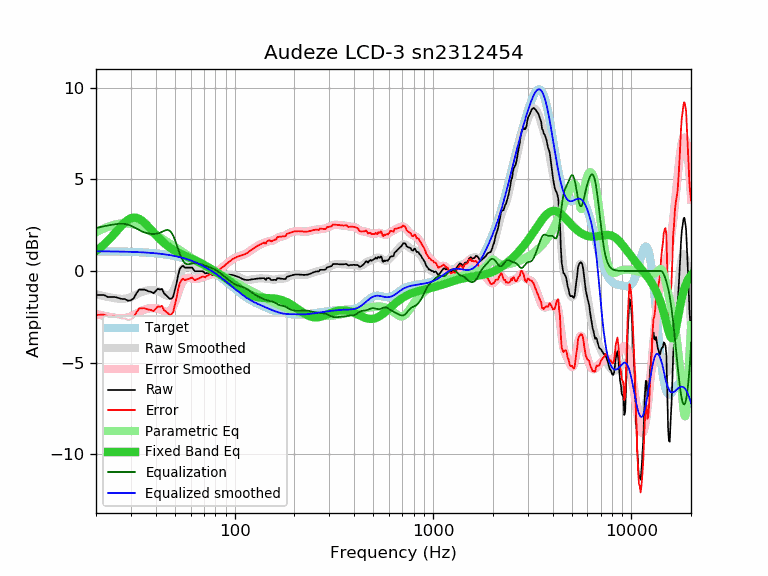

Source data for this figure (header and first rows):
frequency, raw, error, smoothed, error_smoothed, equalization, parametric_eq, equalized_raw, equalized_smoothed, target
20, -1.31, -2.39, -1.26, -2.34, 2.34, 1.10, 1.03, 1.08, 1.08
21, -1.31, -2.39, -1.32, -2.40, 2.40, 1.27, 1.09, 1.08, 1.08
22, -1.31, -2.38, -1.37, -2.45, 2.45, 1.46, 1.14, 1.07, 1.07
23, -1.42, -2.49, -1.42, -2.49, 2.49, 1.66, 1.07, 1.07, 1.07
24, -1.42, -2.49, -1.45, -2.52, 2.52, 1.87, 1.10, 1.07, 1.07
25, -1.42, -2.49, -1.49, -2.55, 2.55, 2.09, 1.13, 1.07, 1.07
26, -1.47, -2.53, -1.51, -2.57, 2.57, 2.30, 1.10, 1.06, 1.06
27, -1.52, -2.58, -1.52, -2.58, 2.58, 2.50, 1.06, 1.06, 1.06
28, -1.53, -2.59, -1.51, -2.57, 2.57, 2.66, 1.04, 1.05, 1.05
29, -1.62, -2.67, -1.48, -2.53, 2.53, 2.79, 0.91, 1.05, 1.05
30, -1.59, -2.64, -1.43, -2.47, 2.47, 2.88, 0.88, 1.05, 1.05
31, -1.48, -2.52, -1.36, -2.40, 2.40, 2.91, 0.92, 1.04, 1.04
32, -1.21, -2.25, -1.28, -2.32, 2.32, 2.90, 1.11, 1.03, 1.03
33, -1.01, -2.04, -1.21, -2.24, 2.24, 2.85, 1.23, 1.03, 1.03
34, -1.01, -2.03, -1.15, -2.17, 2.17, 2.76, 1.16, 1.02, 1.02
35, -1.01, -2.02, -1.10, -2.11, 2.11, 2.65, 1.10, 1.01, 1.01
36, -1.06, -2.07, -1.06, -2.07, 2.07, 2.52, 1.01, 1.01, 1.01
37, -1.11, -2.11, -1.04, -2.04, 2.04, 2.38, 0.93, 1.00, 1.00
38, -1.14, -2.13, -1.04, -2.02, 2.02, 2.24, 0.88, 0.99, 0.99
39, -1.21, -2.19, -1.04, -2.02, 2.02, 2.11, 0.81, 0.98, 0.98
40, -1.09, -2.06, -1.06, -2.03, 2.03, 1.97, 0.94, 0.97, 0.97
41, -0.97, -1.93, -1.09, -2.05, 2.05, 1.85, 1.08, 0.96, 0.96
42, -1.01, -1.95, -1.14, -2.09, 2.09, 1.74, 1.08, 0.94, 0.94
43, -0.97, -1.90, -1.21, -2.14, 2.14, 1.63, 1.17, 0.93, 0.93
44, -1.21, -2.13, -1.28, -2.19, 2.19, 1.53, 0.98, 0.92, 0.92
45, -1.31, -2.21, -1.33, -2.23, 2.23, 1.44, 0.92, 0.90, 0.90
46, -1.40, -2.29, -1.36, -2.24, 2.24, 1.36, 0.84, 0.89, 0.89
47, -1.51, -2.38, -1.33, -2.20, 2.20, 1.29, 0.69, 0.87, 0.87
48, -1.51, -2.36, -1.24, -2.09, 2.09, 1.22, 0.58, 0.85, 0.85
49, -1.39, -2.23, -1.09, -1.92, 1.92, 1.16, 0.53, 0.84, 0.84
50, -1.01, -1.83, -0.88, -1.70, 1.70, 1.10, 0.69, 0.82, 0.82
51, -0.64, -1.44, -0.64, -1.44, 1.44, 1.05, 0.79, 0.80, 0.80
52, -0.17, -0.95, -0.39, -1.17, 1.17, 1.00, 0.99, 0.78, 0.78
53, 0.12, -0.64, -0.16, -0.91, 0.91, 0.96, 1.03, 0.75, 0.75
54, 0.24, -0.49, 0.03, -0.70, 0.70, 0.91, 0.94, 0.73, 0.73
55, 0.29, -0.42, 0.16, -0.54, 0.54, 0.87, 0.83, 0.71, 0.71
56, 0.19, -0.49, 0.24, -0.44, 0.44, 0.84, 0.63, 0.68, 0.68
57, 0.19, -0.47, 0.27, -0.39, 0.39, 0.80, 0.58, 0.66, 0.66
58, 0.19, -0.44, 0.26, -0.37, 0.37, 0.76, 0.56, 0.63, 0.63
59, 0.19, -0.42, 0.23, -0.38, 0.38, 0.73, 0.56, 0.61, 0.61
60, 0.19, -0.39, 0.18, -0.39, 0.39, 0.69, 0.58, 0.58, 0.58
61, 0.19, -0.36, 0.14, -0.41, 0.41, 0.66, 0.60, 0.55, 0.55
62, 0.09, -0.43, 0.09, -0.42, 0.42, 0.63, 0.51, 0.52, 0.52
63, -0.01, -0.50, 0.06, -0.43, 0.43, 0.59, 0.42, 0.49, 0.49
64, -0.01, -0.47, 0.03, -0.43, 0.43, 0.56, 0.42, 0.46, 0.46
65, -0.01, -0.43, 0.01, -0.42, 0.42, 0.52, 0.41, 0.42, 0.42
66, -0.01, -0.40, -0.01, -0.40, 0.40, 0.48, 0.39, 0.39, 0.39
67, -0.01, -0.37, -0.03, -0.38, 0.38, 0.45, 0.37, 0.36, 0.36
68, -0.01, -0.33, -0.04, -0.36, 0.36, 0.41, 0.35, 0.32, 0.32
69, -0.01, -0.30, -0.05, -0.34, 0.34, 0.38, 0.33, 0.29, 0.29
70, -0.06, -0.31, -0.07, -0.32, 0.32, 0.34, 0.26, 0.25, 0.25
71, -0.13, -0.35, -0.08, -0.29, 0.29, 0.30, 0.16, 0.21, 0.21
72, -0.11, -0.29, -0.09, -0.27, 0.27, 0.26, 0.16, 0.18, 0.18
73, -0.11, -0.25, -0.11, -0.25, 0.25, 0.23, 0.14, 0.14, 0.14
74, -0.11, -0.21, -0.12, -0.22, 0.22, 0.19, 0.11, 0.10, 0.10
75, -0.11, -0.17, -0.14, -0.20, 0.20, 0.15, 0.09, 0.06, 0.06
76, -0.09, -0.11, -0.15, -0.18, 0.18, 0.12, 0.09, 0.02, 0.02
77, -0.21, -0.19, -0.17, -0.15, 0.15, 0.08, -0.06, -0.02, -0.02
78, -0.21, -0.15, -0.18, -0.13, 0.13, 0.04, -0.08, -0.06, -0.06
79, -0.21, -0.11, -0.20, -0.10, 0.10, 0.01, -0.11, -0.10, -0.10
... 553 more rows
